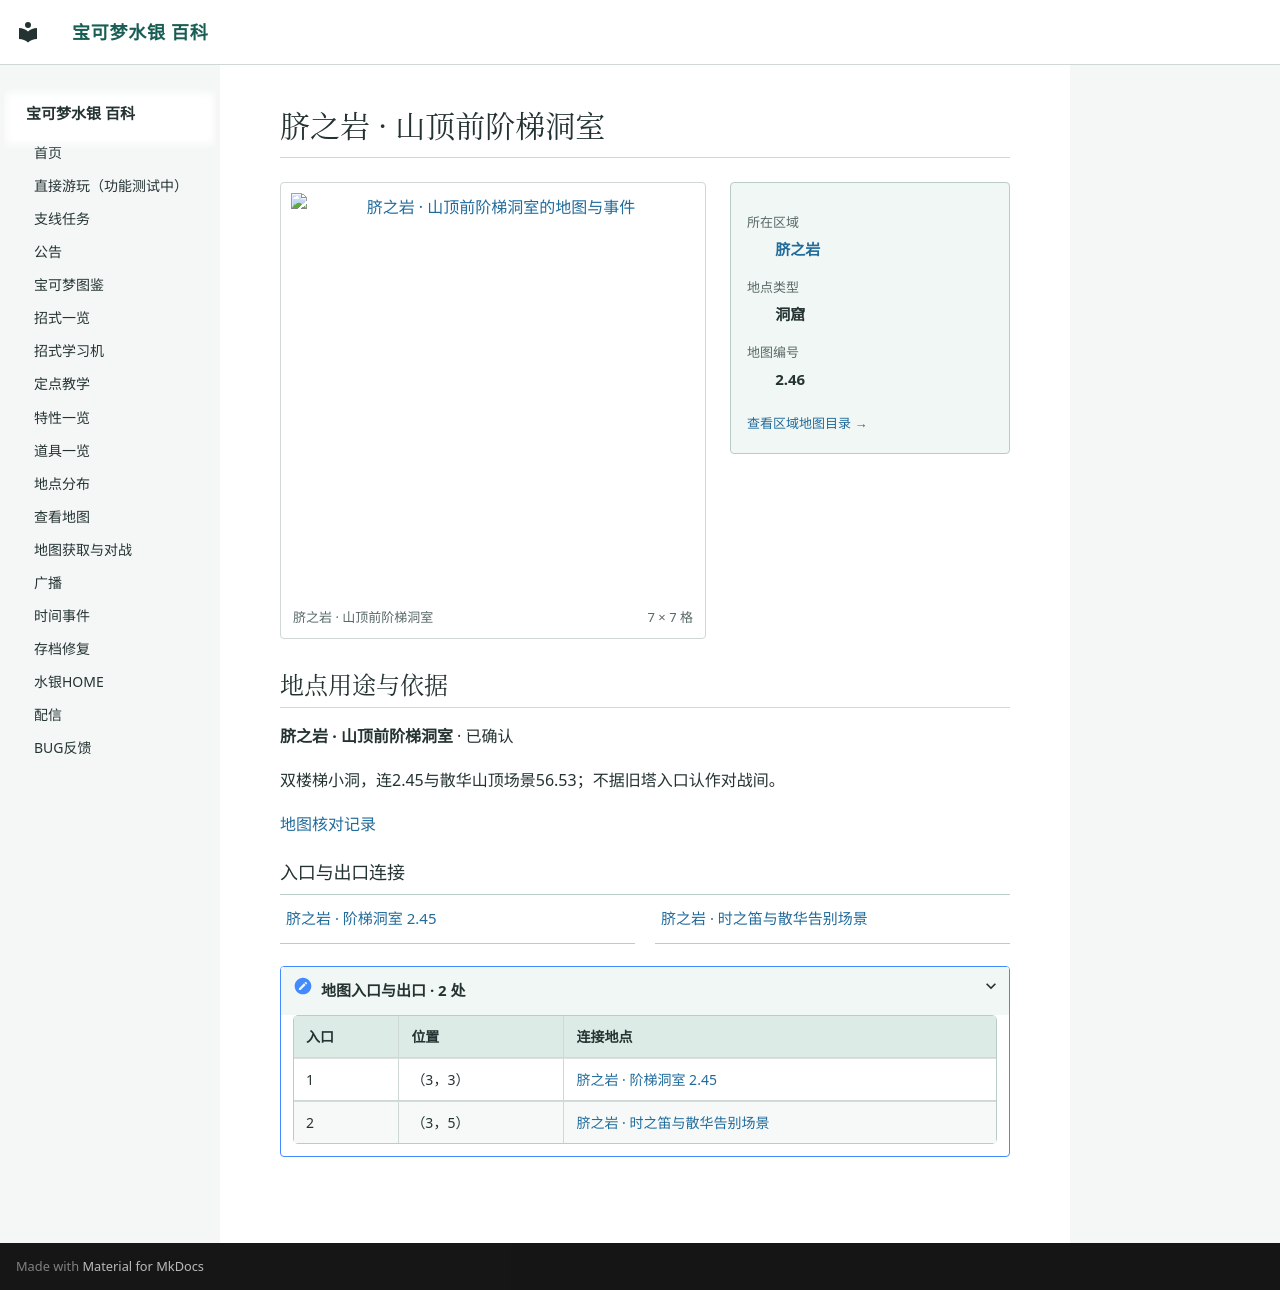

repository: Sum-Light/azoth-wiki · page: locations/map_2_46/index.html · generator: mkdocs

# 脐之岩 · 山顶前阶梯洞室

<!-- location-atlas:start -->

<div class="loc-profile" data-location-map="2.46">
<div class="loc-profile-layout">
<div class="loc-main-map">
<a class="loc-image-link" href="../../locations/atlas/maps/map_2_46.png" target="_blank" rel="noopener">
<img src="../../locations/atlas/maps/map_2_46.png" alt="脐之岩 · 山顶前阶梯洞室的地图与事件" loading="lazy" width="112" height="112"></a>
<div class="loc-map-caption"><span>脐之岩 · 山顶前阶梯洞室</span><span>7 × 7 格</span></div>
</div>
<aside class="loc-facts">
<dl><dt>所在区域</dt><dd><a href="../atlas/?sec=218">脐之岩</a></dd><dt>地点类型</dt><dd>洞窟</dd><dt>地图编号</dt><dd>2.46</dd></dl>
<a class="loc-atlas-return" href="../atlas/?sec=218">查看区域地图目录 &rarr;</a>
</aside>
</div>
<section class="loc-identity" aria-labelledby="map-identity">
<h2 id="map-identity">地点用途与依据</h2>
<p><strong>脐之岩 · 山顶前阶梯洞室</strong> · 已确认</p>
<p>双楼梯小洞，连2.45与散华山顶场景56.53；不据旧塔入口认作对战间。</p>
<a href="../map_review/">地图核对记录</a>
</section>
<h3>入口与出口连接</h3>
<nav class="loc-neighbors" aria-label="出入口连接地点">
<div><a href="../map_2_45/">脐之岩 · 阶梯洞室 2.45</a></div>
<div><a href="../map_56_53/">脐之岩 · 时之笛与散华告别场景</a></div>
</nav>
<details class="loc-entrances"><summary>地图入口与出口 · 2 处</summary>
<div class="loc-table-scroll"><table><thead><tr><th>入口</th><th>位置</th><th>连接地点</th></tr></thead><tbody>
<tr><td>1</td><td>（3，3）</td><td><a href="../map_2_45/">脐之岩 · 阶梯洞室 2.45</a></td></tr>
<tr><td>2</td><td>（3，5）</td><td><a href="../map_56_53/">脐之岩 · 时之笛与散华告别场景</a></td></tr>
</tbody></table></div></details>
</div>

<!-- location-atlas:end -->
